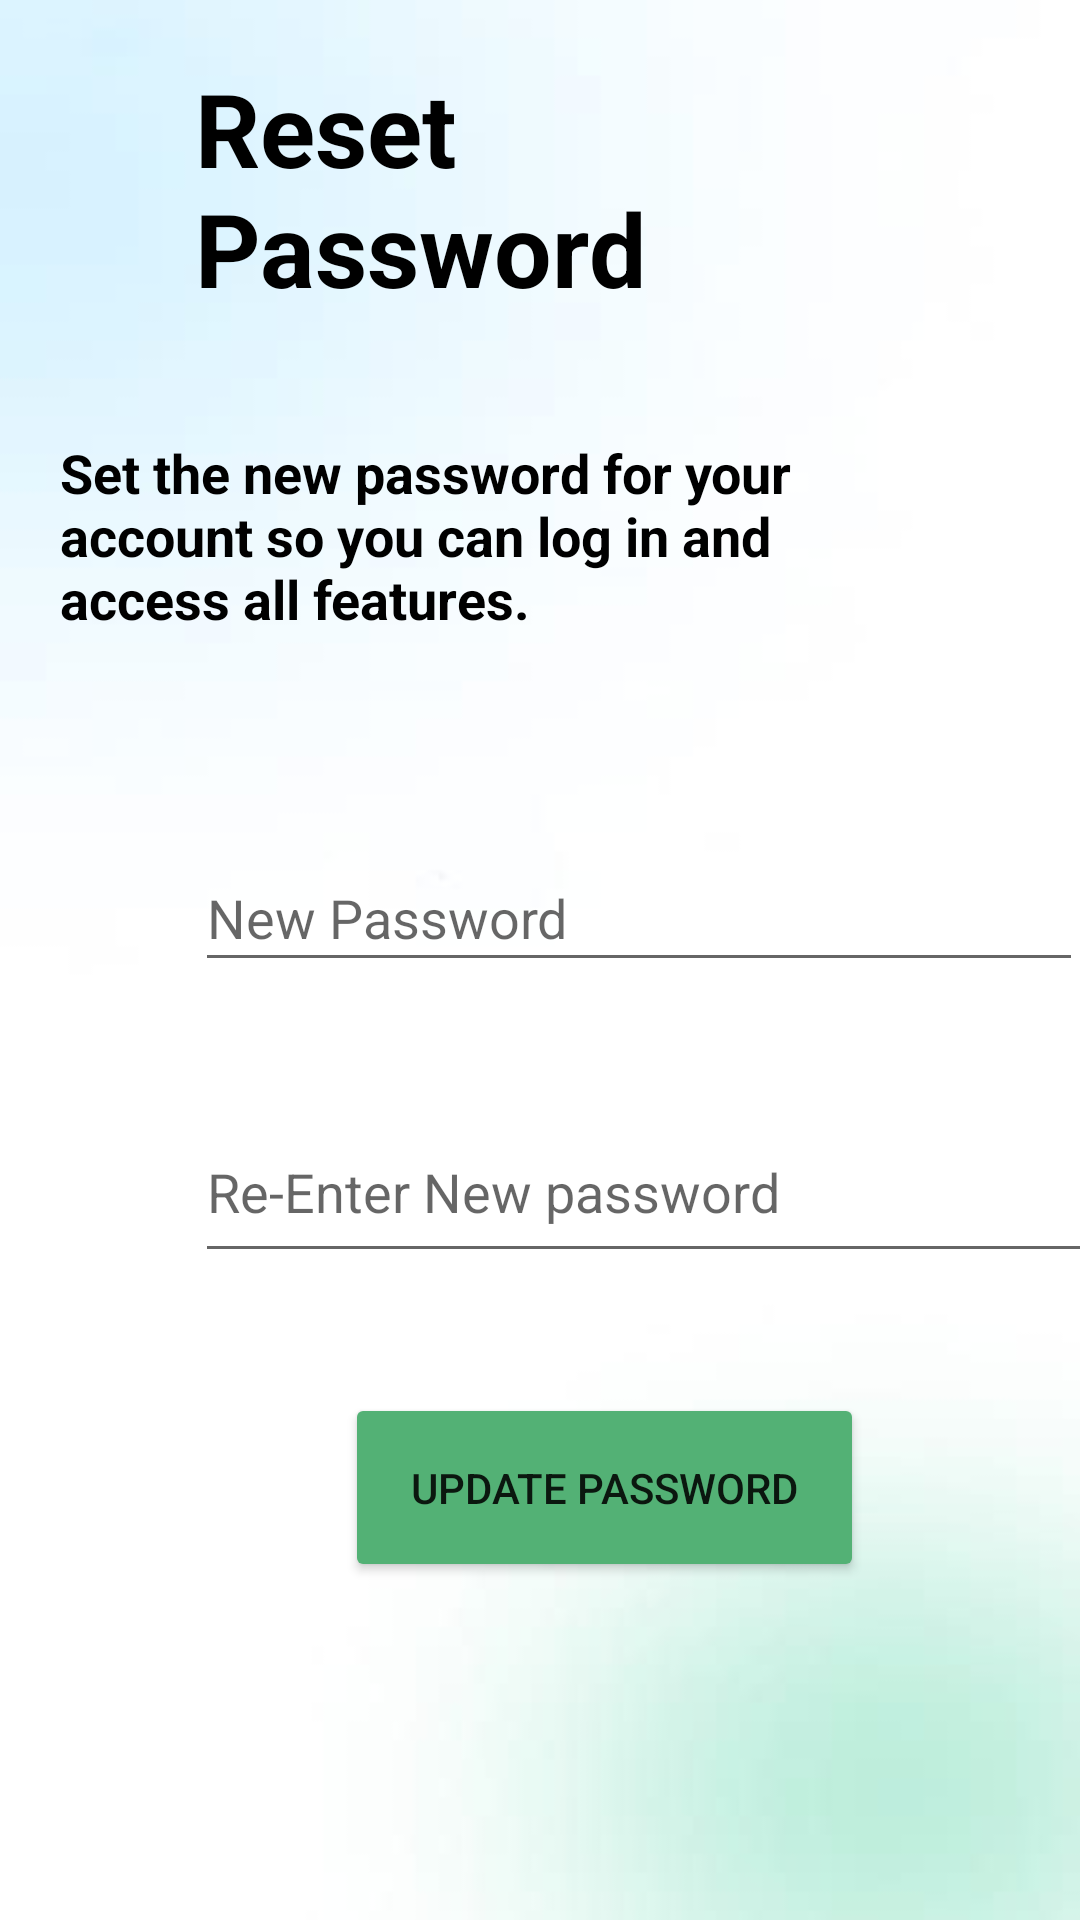

Produce the Android XML layout that renders to this screen, including the resource entries it uses.
<!-- AndroidManifest.xml: application theme Theme.Hospital -->
<!-- res/layout/activity_reset.xml -->
<?xml version="1.0" encoding="utf-8"?>
<LinearLayout xmlns:android="http://schemas.android.com/apk/res/android"
    xmlns:app="http://schemas.android.com/apk/res-auto"
    xmlns:tools="http://schemas.android.com/tools"
    android:layout_width="wrap_content"
    android:layout_height="550dp"
    android:background="@drawable/photo_2022_11_05_19_06_24"
    android:orientation="vertical"
    tools:context=".Reset">

    <TextView
        android:id="@+id/textView5"
        android:layout_width="wrap_content"
        android:layout_height="wrap_content"
        android:layout_marginLeft="65dp"
        android:layout_marginTop="20dp"
        android:layout_marginRight="65dp"
        android:layout_marginBottom="20dp"
        android:text="Reset Password"
        android:textColor="@color/black"
        android:textSize="34sp"
        android:textStyle="bold"
        app:layout_constraintBottom_toBottomOf="parent"
        app:layout_constraintEnd_toEndOf="parent"
        app:layout_constraintHorizontal_bias="0.496"
        app:layout_constraintStart_toStartOf="parent"
        app:layout_constraintTop_toTopOf="parent"
        app:layout_constraintVertical_bias="0.04" />

    <TextView
        android:id="@+id/textView9"
        android:layout_width="wrap_content"
        android:layout_height="96dp"
        android:layout_marginLeft="20dp"
        android:layout_marginTop="20dp"
        android:layout_marginRight="65dp"
        android:layout_marginBottom="20dp"
        android:text="Set the new password for your account so you can log in and access all features."
        android:textColor="@color/black"
        android:textSize="18sp"
        android:textStyle="bold"
        app:layout_constraintBottom_toBottomOf="parent"
        app:layout_constraintEnd_toEndOf="parent"
        app:layout_constraintHorizontal_bias="0.47"
        app:layout_constraintStart_toStartOf="parent"
        app:layout_constraintTop_toTopOf="parent"
        app:layout_constraintVertical_bias="0.152" />

    <EditText
        android:id="@+id/editTextTextPassword2"
        android:layout_width="296dp"
        android:layout_height="46dp"
        android:layout_marginLeft="65dp"
        android:layout_marginTop="20dp"
        android:layout_marginRight="65dp"
        android:layout_marginBottom="20dp"
        android:ems="10"
        android:hint="New Password"
        android:inputType="textPassword"
        app:layout_constraintBottom_toBottomOf="parent"
        app:layout_constraintEnd_toEndOf="parent"
        app:layout_constraintHorizontal_bias="0.343"
        app:layout_constraintStart_toStartOf="parent"
        app:layout_constraintTop_toTopOf="parent"
        app:layout_constraintVertical_bias="0.383" />

    <EditText
        android:id="@+id/editTextTextPassword3"
        android:layout_width="303dp"
        android:layout_height="57dp"
        android:layout_marginLeft="65dp"
        android:layout_marginTop="20dp"
        android:layout_marginRight="65dp"
        android:layout_marginBottom="20dp"
        android:ems="10"
        android:hint="Re-Enter New password"
        android:inputType="textPassword"
        app:layout_constraintBottom_toBottomOf="parent"
        app:layout_constraintEnd_toEndOf="parent"
        app:layout_constraintHorizontal_bias="0.343"
        app:layout_constraintStart_toStartOf="parent"
        app:layout_constraintTop_toTopOf="parent"
        app:layout_constraintVertical_bias="0.486" />

    <Button
        android:id="@+id/update"
        android:layout_width="173dp"
        android:layout_height="63dp"
        android:layout_marginLeft="115dp"
        android:layout_marginTop="20dp"
        android:layout_marginRight="65dp"
        android:layout_marginBottom="20dp"
        android:backgroundTint="#53B175"
        android:text="Update Password"
        app:layout_constraintBottom_toBottomOf="parent"
        app:layout_constraintEnd_toEndOf="parent"
        app:layout_constraintHorizontal_bias="0.45"
        app:layout_constraintStart_toStartOf="parent"
        app:layout_constraintTop_toTopOf="parent"
        app:layout_constraintVertical_bias="0.645" />

</LinearLayout>
<!-- resources referenced by this layout -->
<resources>
  <color name="black">#FF000000</color>
  <!-- drawable photo_2022_11_05_19_06_24: jpg bitmap (drawable, 4252 bytes) -->
  <style name="Theme.Hospital" parent="Theme.MaterialComponents.DayNight.NoActionBar">
          
          <item name="colorPrimary">#1AB853</item>
          <item name="colorPrimaryVariant">#1AB853</item>
          <item name="colorOnPrimary">@color/white</item>
          
          <item name="colorSecondary">@color/teal_200</item>
          <item name="colorSecondaryVariant">@color/teal_700</item>
          <item name="colorOnSecondary">@color/black</item>
          
          <item name="android:statusBarColor" tools:targetApi="l">?attr/colorPrimaryVariant</item>
          
      </style>
  <color name="white">#FFFFFFFF</color>
  <color name="teal_200">#FF03DAC5</color>
  <color name="teal_700">#FF018786</color>
</resources>
